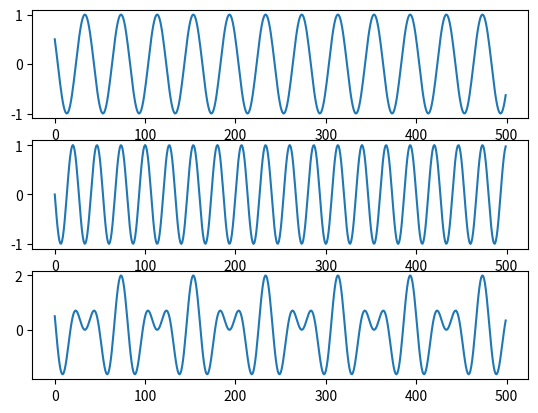

Here is the Python script that generated this plot:
import numpy as np
from matplotlib import pyplot as plt
n1=np.arange(0,500);
F1=250
fs1=10000
F2=300
fs2=8000
A1=1*np.cos(2*np.pi*F1/fs1*n1+np.pi/3)
A2=1*np.cos(2*np.pi*F2/fs2*n1+np.pi/2)
A3=A1+A2
plt.subplot(311)
plt.plot(n1,A1)
plt.subplot(312)
plt.plot(n1,A2)
plt.subplot(313)
plt.plot(n1,A3)
plt.show()
